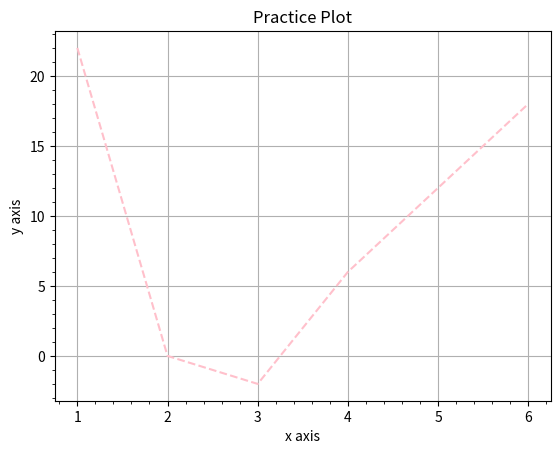

Source code (Python):
import matplotlib.pyplot as plot

p =[[1,2,3,4,6],[22,0,-2,6,18]]
f,a = plot.subplots()
a.plot(p[0],p[1], color = "pink", linestyle = "--")
a.minorticks_on()
a.set_title("Practice Plot")
a.set_ylabel("y axis")
a.grid(True)
plot.show()
a.set_xlabel("x axis")

